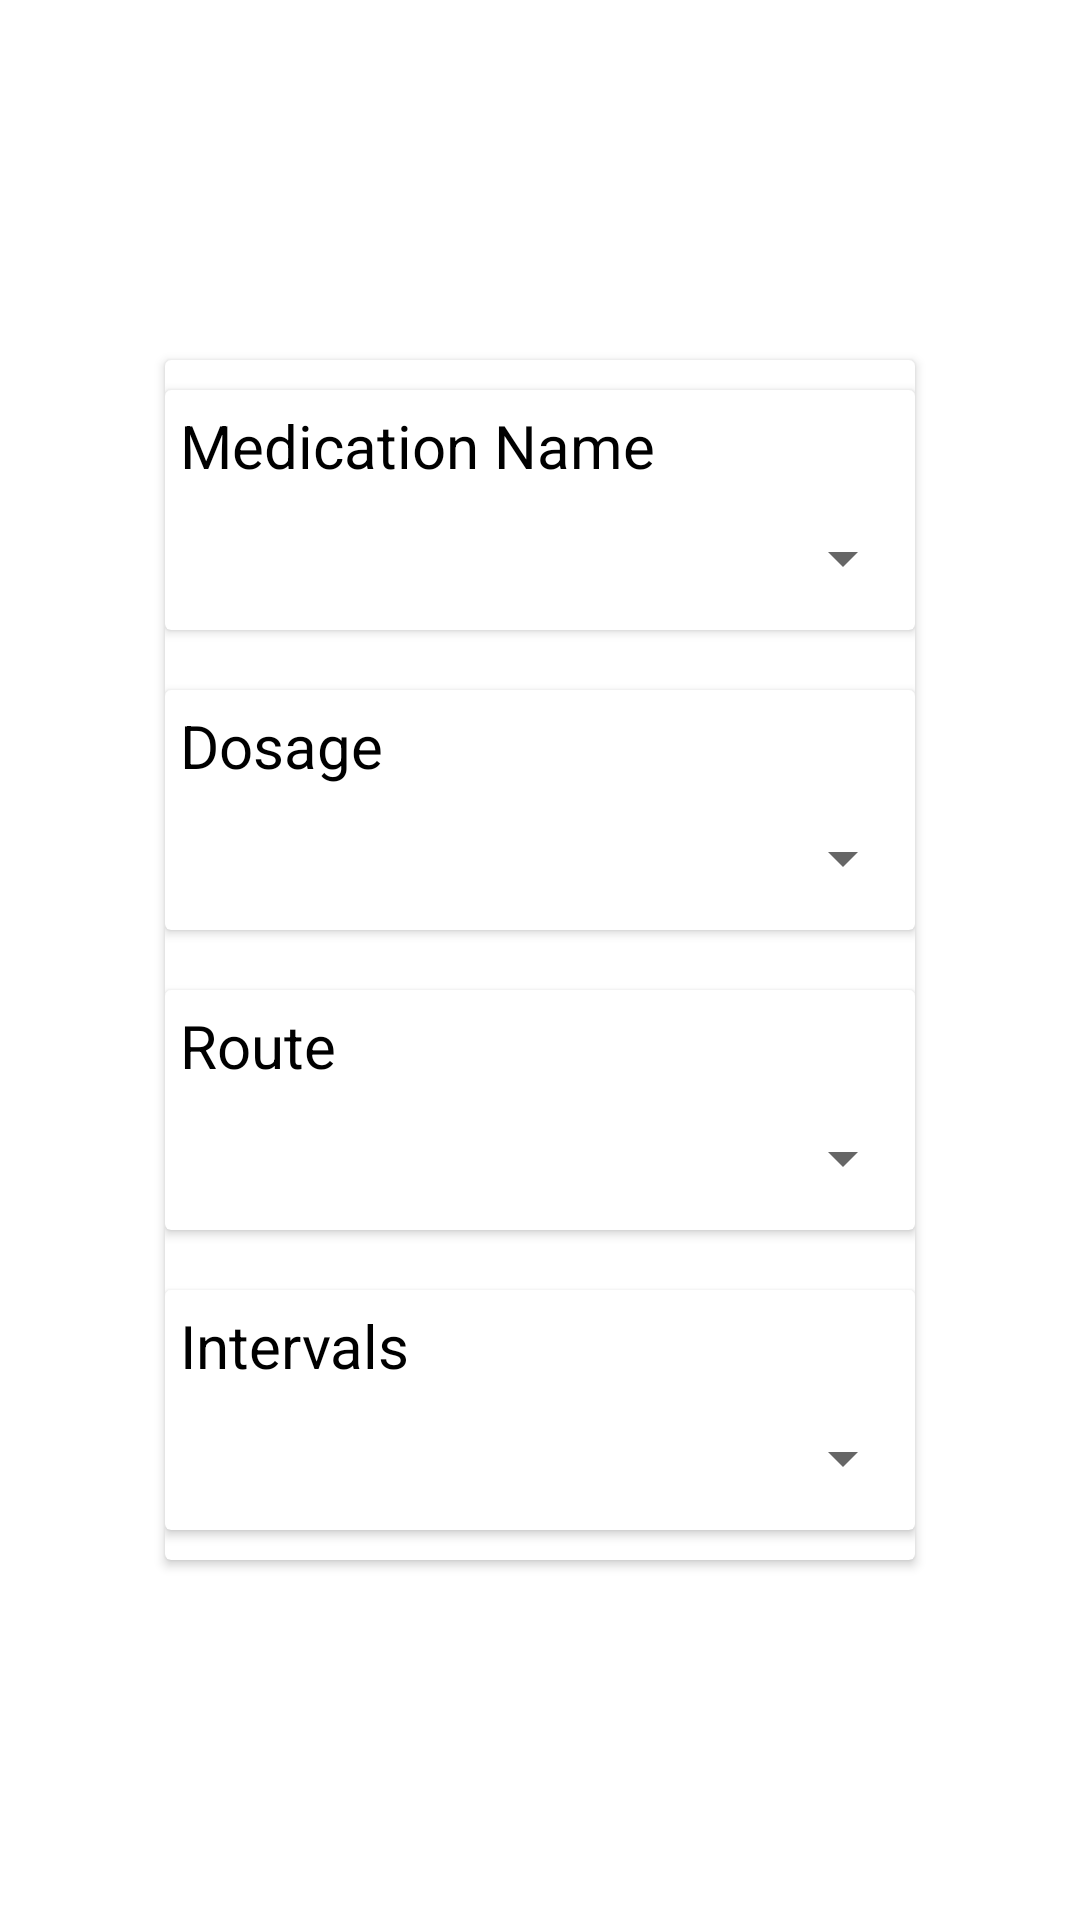

The Android layout XML behind this screen, and the referenced resources:
<!-- AndroidManifest.xml: application theme Theme.PHMS -->
<!-- res/layout/activity_dialog_medication.xml -->
<?xml version="1.0" encoding="utf-8"?>
<androidx.constraintlayout.widget.ConstraintLayout
    xmlns:android="http://schemas.android.com/apk/res/android"
    xmlns:app="http://schemas.android.com/apk/res-auto"
    xmlns:tools="http://schemas.android.com/tools"
    android:layout_width="match_parent"
    android:layout_height="match_parent"
    tools:context=".DialogMedicationAdd">

    <androidx.cardview.widget.CardView
        android:layout_width="250dp"
        android:layout_height="400dp"
        app:layout_constraintBottom_toBottomOf="parent"
        app:layout_constraintEnd_toEndOf="parent"
        app:layout_constraintStart_toStartOf="parent"
        app:layout_constraintTop_toTopOf="parent">

        <androidx.cardview.widget.CardView
            android:id="@+id/medCard"
            android:layout_width="250dp"
            android:layout_height="80dp"
            android:layout_marginTop="10dp">

            <Spinner
                android:id="@+id/medicationSpinner"
                android:layout_width="match_parent"
                android:layout_height="48dp"
                android:layout_alignParentBottom="false"
                android:layout_gravity="bottom"
                android:contentDescription="Choose Medication"
                android:spinnerMode="dropdown" />

            <TextView
                android:id="@+id/medTV"
                android:layout_width="match_parent"
                android:layout_height="32dp"
                android:layout_gravity="top"
                android:paddingStart="5dp"
                android:paddingTop="5dp"
                android:text="Medication Name"
                android:textColor="@color/black"
                android:textSize="20sp" />

        </androidx.cardview.widget.CardView>

        <androidx.cardview.widget.CardView
            android:id="@+id/intervalCard"
            android:layout_width="250dp"
            android:layout_height="80dp"
            android:layout_marginTop="310dp">


            <Spinner
                android:id="@+id/intervalSpinner"
                android:layout_width="match_parent"
                android:layout_height="48dp"
                android:layout_alignParentBottom="true"
                android:layout_gravity="bottom"
                android:contentDescription="Choose Intervals"
                android:spinnerMode="dropdown" />

            <TextView
                android:id="@+id/intervalTV"
                android:layout_width="match_parent"
                android:layout_height="32dp"
                android:layout_gravity="top"
                android:paddingLeft="5dp"
                android:paddingTop="5dp"
                android:text="Intervals"
                android:textColor="@color/black"
                android:textSize="20sp" />


        </androidx.cardview.widget.CardView>

        <androidx.cardview.widget.CardView
            android:id="@+id/routeCard"
            android:layout_width="250dp"
            android:layout_height="80dp"
            android:layout_marginTop="210dp">

            <Spinner
                android:id="@+id/routeSpinner"
                android:layout_width="match_parent"
                android:layout_height="48dp"
                android:layout_alignParentBottom="true"
                android:layout_gravity="bottom"
                android:contentDescription="Choose Route"
                android:spinnerMode="dropdown" />

            <TextView
                android:id="@+id/routeTV"
                android:layout_width="match_parent"
                android:layout_height="32dp"
                android:layout_gravity="top"
                android:paddingLeft="5dp"
                android:paddingTop="5dp"
                android:text="Route"
                android:textColor="@color/black"
                android:textSize="20sp" />

        </androidx.cardview.widget.CardView>

        <androidx.cardview.widget.CardView
            android:id="@+id/dosageCard"
            android:layout_width="250dp"
            android:layout_height="80dp"
            android:layout_marginTop="110dp">

            <Spinner
                android:id="@+id/dosageSpinner"
                android:layout_width="match_parent"
                android:layout_height="48dp"
                android:layout_alignParentBottom="true"
                android:layout_gravity="bottom"
                android:contentDescription="Choose Dosage"
                android:spinnerMode="dropdown" />

            <TextView
                android:id="@+id/dosageTV"
                android:layout_width="match_parent"
                android:layout_height="32dp"
                android:layout_gravity="top"
                android:paddingLeft="5dp"
                android:paddingTop="5dp"
                android:text="Dosage"
                android:textColor="@color/black"
                android:textSize="20sp" />

        </androidx.cardview.widget.CardView>

    </androidx.cardview.widget.CardView>

</androidx.constraintlayout.widget.ConstraintLayout>
<!-- resources referenced by this layout -->
<resources>
  <color name="black">#FF000000</color>
  <style name="Theme.PHMS" parent="Theme.MaterialComponents.DayNight.NoActionBar">
          
          <item name="colorPrimary">@color/purple_500</item>
          <item name="colorPrimaryVariant">@color/purple_700</item>
          <item name="colorOnPrimary">@color/white</item>
          
          <item name="colorSecondary">@color/teal_200</item>
          <item name="colorSecondaryVariant">@color/teal_700</item>
          <item name="colorOnSecondary">@color/black</item>
          
          <item name="android:statusBarColor">?attr/colorPrimaryVariant</item>
          
      </style>
  <color name="purple_500">#FF6200EE</color>
  <color name="purple_700">#FF3700B3</color>
  <color name="white">#FFFFFFFF</color>
  <color name="teal_200">#FF03DAC5</color>
  <color name="teal_700">#FF018786</color>
</resources>
